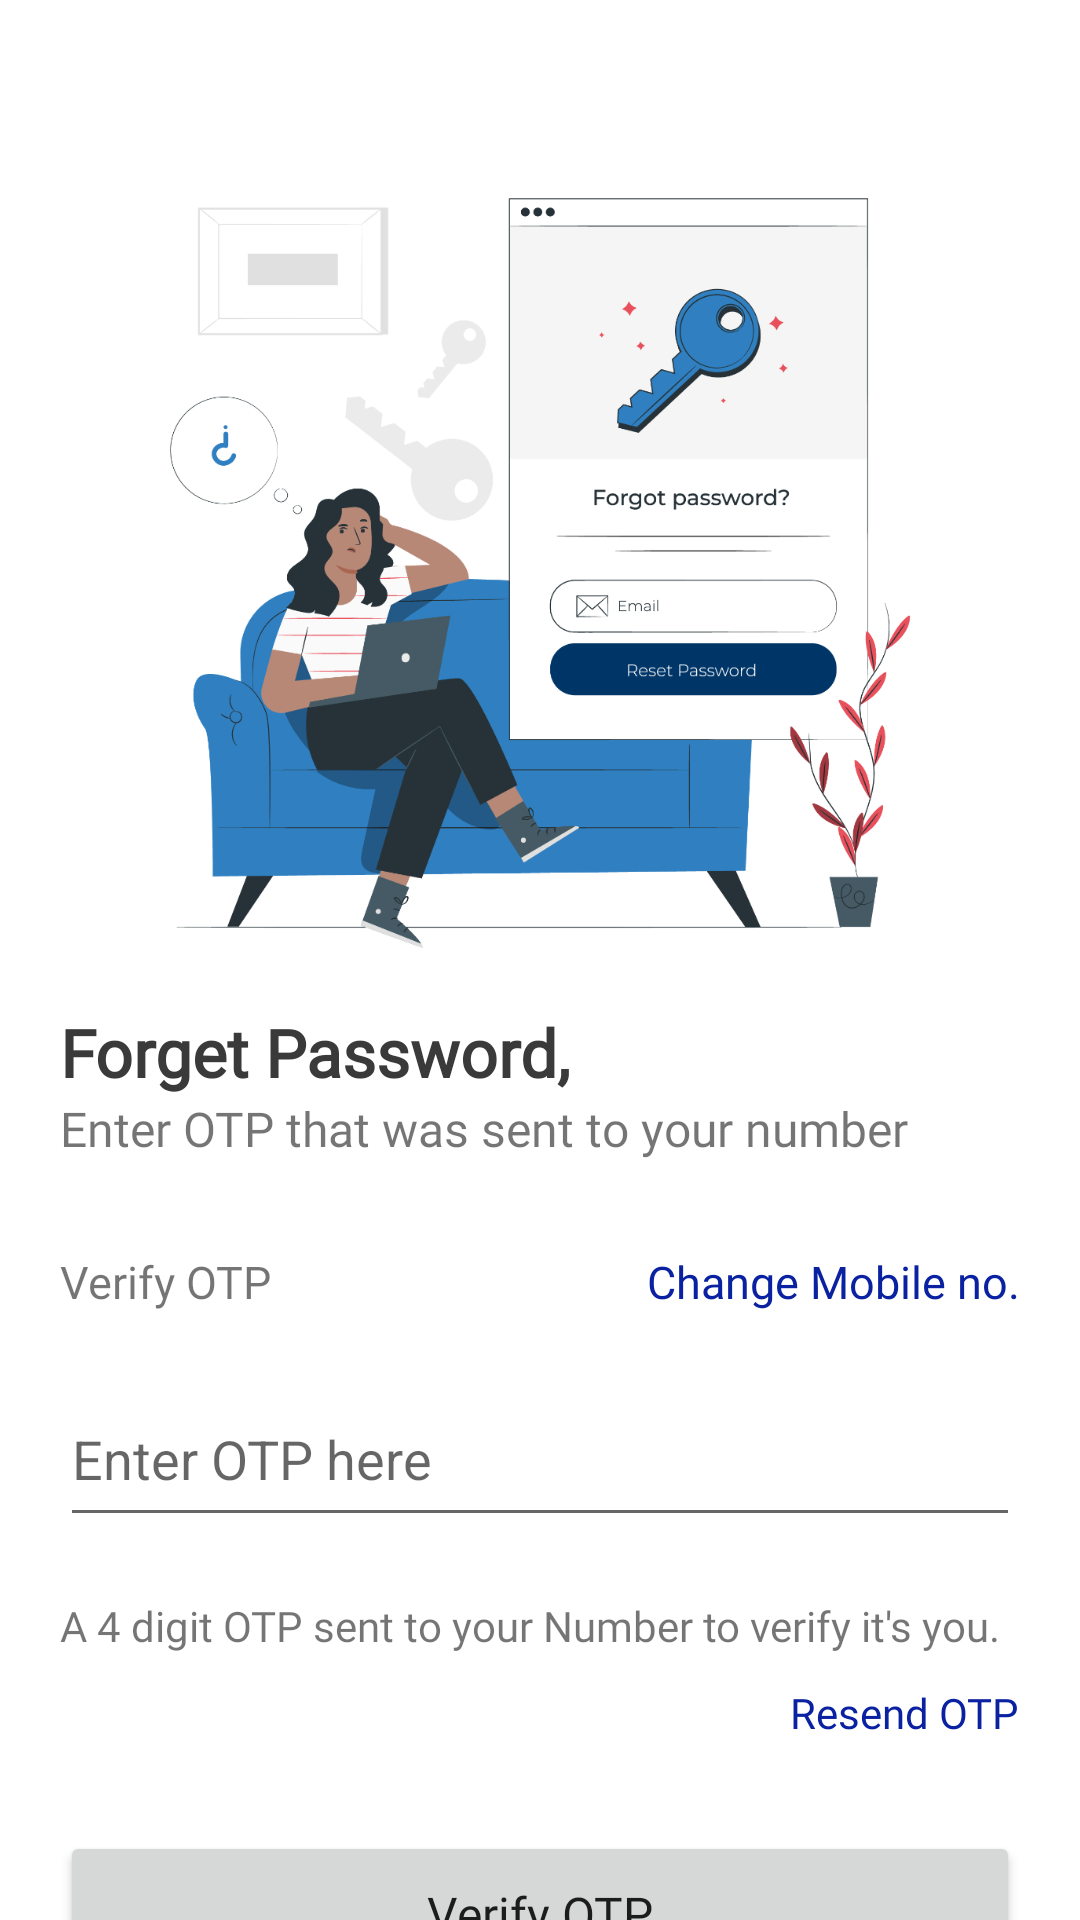

This screen was rendered from an Android layout file. Write that file and the resources it references.
<!-- AndroidManifest.xml: application theme Theme.GroceryUserApplication -->
<!-- res/layout/activity_forgot_password_o_t_p.xml -->
<?xml version="1.0" encoding="utf-8"?>
<LinearLayout xmlns:android="http://schemas.android.com/apk/res/android"
    xmlns:app="http://schemas.android.com/apk/res-auto"
    xmlns:tools="http://schemas.android.com/tools"
    android:layout_width="match_parent"
    android:orientation="vertical"
    android:layout_height="wrap_content"
    tools:context=".Activities.ForgotPasswordOTPActivity">

    <include
        android:id="@+id/toolbar"
        layout="@layout/toolbar" />

    <androidx.constraintlayout.widget.ConstraintLayout
        android:layout_width="match_parent"
        android:layout_height="wrap_content">

        <LinearLayout
            android:id="@+id/linearLayout"
            android:layout_width="match_parent"
            android:layout_height="wrap_content"
            android:layout_marginTop="@dimen/thirty_dp"
            android:gravity="center"
            android:orientation="horizontal"
            app:layout_constraintEnd_toEndOf="parent"
            app:layout_constraintStart_toStartOf="parent"
            app:layout_constraintTop_toBottomOf="@+id/button3">

            <TextView
                android:layout_width="wrap_content"
                android:layout_height="wrap_content"
                android:fontFamily="@font/poppins_regular"
                android:text="Don't have an Account?" />

            <TextView
                android:layout_width="wrap_content"
                android:layout_height="wrap_content"
                android:layout_marginStart="@dimen/ten_dp"
                android:fontFamily="@font/poppins_medium"
                android:text="@string/sign_up"
                android:textColor="@color/blue_primary"
                android:textSize="@dimen/sixteen_sp"
                android:textStyle="bold" />
        </LinearLayout>


        <ImageView
            android:id="@+id/imageView2"
            android:layout_width="match_parent"
            android:layout_height="@dimen/two_fifty_dp"
            android:layout_marginStart="@dimen/twenty_dp"
            android:layout_marginTop="@dimen/ten_dp"
            android:layout_marginEnd="@dimen/twenty_dp"
            android:scaleType="centerInside"
            app:layout_constraintEnd_toEndOf="parent"
            app:layout_constraintStart_toStartOf="parent"
            app:layout_constraintTop_toTopOf="parent"
            app:srcCompat="@drawable/password" />

        <TextView
            android:id="@+id/textView"
            android:layout_width="wrap_content"
            android:layout_height="wrap_content"
            android:layout_marginStart="@dimen/twenty_dp"
            android:layout_marginTop="@dimen/twenty_dp"
            android:fontFamily="@font/poppins_semi_bold"
            android:text="Forget Password,"
            android:textColor="#3a3a3a"
            android:textSize="@dimen/twenty_two_sp"
            android:textStyle="bold"
            app:layout_constraintStart_toStartOf="parent"
            app:layout_constraintTop_toBottomOf="@+id/imageView2" />

        <TextView
            android:id="@+id/textView2"
            android:layout_width="wrap_content"
            android:layout_height="wrap_content"
            android:layout_marginStart="@dimen/twenty_dp"
            android:fontFamily="@font/poppins_regular"
            android:text="Enter OTP that was sent to your number"
            android:textSize="@dimen/sixteen_sp"
            app:layout_constraintStart_toStartOf="parent"
            app:layout_constraintTop_toBottomOf="@+id/textView" />

        <LinearLayout
            android:id="@+id/otpHolder"
            android:layout_width="match_parent"
            android:layout_height="wrap_content"
            android:layout_marginTop="@dimen/twenty_dp"
            android:orientation="vertical"
            app:layout_constraintEnd_toEndOf="parent"
            app:layout_constraintStart_toStartOf="parent"
            app:layout_constraintTop_toBottomOf="@+id/textView2"
            tools:context=".Fragments.ForgotPasswordOTPFragment">

            <RelativeLayout
                android:layout_width="match_parent"
                android:layout_height="wrap_content"
                android:layout_marginStart="@dimen/twenty_dp"
                android:layout_marginTop="@dimen/ten_dp"
                android:layout_marginEnd="@dimen/twenty_dp"
                android:orientation="horizontal">

                <TextView
                    android:layout_width="wrap_content"
                    android:layout_height="wrap_content"
                    android:fontFamily="@font/poppins_regular"
                    android:text="Verify OTP"
                    android:textSize="@dimen/fifteen_sp" />

                <TextView
                    android:id="@+id/changeNumber"
                    android:layout_width="wrap_content"
                    android:layout_height="wrap_content"
                    android:layout_alignParentEnd="true"
                    android:fontFamily="@font/poppins_regular"
                    android:onClick="changeNumber"
                    android:text="Change Mobile no."
                    android:textColor="@color/light_blue"
                    android:textSize="@dimen/fifteen_sp" />
            </RelativeLayout>

            <EditText
                android:id="@id/otp"
                android:layout_width="match_parent"
                android:layout_height="@dimen/fifty_five_dp"
                android:layout_margin="@dimen/twenty_dp"
                android:hint="Enter OTP here"
                android:inputType="number" />

            <TextView
                android:layout_width="wrap_content"
                android:layout_height="wrap_content"
                android:layout_marginStart="@dimen/twenty_dp"
                android:layout_marginEnd="@dimen/twenty_dp"
                android:fontFamily="@font/poppins_regular"
                android:text="A 4 digit OTP sent to your Number to verify it's you." />

            <LinearLayout
                android:layout_width="wrap_content"
                android:layout_height="wrap_content"
                android:layout_gravity="end"
                android:layout_margin="@dimen/ten_dp"
                android:orientation="horizontal">

                <TextView
                    android:id="@+id/resendText"
                    android:layout_width="wrap_content"
                    android:layout_height="wrap_content"
                    android:fontFamily="@font/poppins_regular"
                    android:text="Resend OTP"
                    android:textColor="@color/light_blue" />

                <TextView
                    android:id="@+id/timerText"
                    android:layout_width="wrap_content"
                    android:layout_height="wrap_content"
                    android:layout_marginStart="@dimen/ten_dp"
                    android:textColor="@color/light_blue" />
            </LinearLayout>

        </LinearLayout>

        <TextView
            android:id="@+id/errorMsg"
            android:layout_width="wrap_content"
            android:layout_height="wrap_content"
            android:layout_marginTop="@dimen/twenty_dp"
            android:text="Error is here"
            android:textColor="@android:color/holo_red_dark"
            android:visibility="gone"
            app:layout_constraintEnd_toEndOf="parent"
            app:layout_constraintStart_toStartOf="parent"
            app:layout_constraintTop_toBottomOf="@id/otpHolder" />

        <Button
            android:id="@+id/button3"
            android:layout_width="match_parent"
            android:layout_height="@dimen/fifty_five_dp"
            android:layout_marginStart="@dimen/twenty_dp"
            android:layout_marginTop="@dimen/twenty_dp"
            android:layout_marginEnd="@dimen/twenty_dp"
            android:fontFamily="@font/poppins_medium"
            android:onClick="changePassword"
            android:text="Verify OTP"
            android:textAllCaps="false"
            android:textSize="@dimen/sixteen_sp"
            app:layout_constraintEnd_toEndOf="parent"
            app:layout_constraintStart_toStartOf="parent"
            app:layout_constraintTop_toBottomOf="@+id/errorMsg" />

        <TextView
            android:id="@+id/textView6"
            android:layout_width="match_parent"
            android:layout_height="wrap_content"
            android:layout_marginTop="@dimen/twenty_dp"
            android:layout_marginBottom="10dp"
            android:fontFamily="@font/poppins_regular"
            android:text="© AIM Platform All Rights Reserve"
            android:textAlignment="center"
            app:layout_constraintBottom_toBottomOf="parent"
            app:layout_constraintEnd_toEndOf="parent"
            app:layout_constraintStart_toStartOf="parent"
            app:layout_constraintTop_toBottomOf="@id/linearLayout" />

    </androidx.constraintlayout.widget.ConstraintLayout>

</LinearLayout>
<!-- res/layout/toolbar.xml (included above) -->
<?xml version="1.0" encoding="utf-8"?>
<androidx.appcompat.widget.Toolbar xmlns:android="http://schemas.android.com/apk/res/android"
    android:layout_width="match_parent"
    android:background="@color/white"
    android:theme="@style/ToolbarTheme"
    android:layout_height="?attr/actionBarSize">

    <TextView
        android:fontFamily="@font/poppins_medium"
        android:layout_width="wrap_content"
        android:layout_height="wrap_content"
        android:textColor="@color/light_blue"
        android:textSize="@dimen/eighteen_sp"
        android:id="@+id/tb_title"/>

</androidx.appcompat.widget.Toolbar>
<!-- resources referenced by this layout -->
<resources>
  <color name="blue_primary">#003567</color>
  <color name="light_blue">#0A22A1</color>
  <color name="white">#FFFFFFFF</color>
  <dimen name="eighteen_sp">9sp</dimen>
  <dimen name="fifteen_sp">7.5sp</dimen>
  <dimen name="fifty_five_dp">27.5dp</dimen>
  <dimen name="sixteen_sp">8sp</dimen>
  <dimen name="ten_dp">5dp</dimen>
  <dimen name="thirty_dp">15dp</dimen>
  <dimen name="twenty_dp">10dp</dimen>
  <dimen name="twenty_two_sp">11sp</dimen>
  <dimen name="two_fifty_dp">125dp</dimen>
  <!-- drawable password: png bitmap (drawable, 152990 bytes) -->
  <string name="sign_up"><u>Sign Up</u></string>
  <style name="ToolbarTheme" parent="@style/ThemeOverlay.AppCompat.ActionBar">
          
          <item name="colorControlNormal">@color/white</item>
      </style>
  <style name="Theme.GroceryUserApplication" parent="Theme.MaterialComponents.Light.NoActionBar">
          
          <item name="colorPrimary">@color/blue_primary</item>
          <item name="colorPrimaryVariant">@color/blue_primary</item>
          <item name="colorOnPrimary">@color/white</item>
          
          <item name="colorSecondary">@color/blue_primary</item>
          <item name="colorSecondaryVariant">@color/blue_primary</item>
          <item name="colorOnSecondary">@color/black</item>
          <item name="homeAsUpIndicator">@drawable/ic_baseline_arrow_back_ios_24</item>
          
          <item name="android:statusBarColor" tools:targetApi="l">?attr/colorPrimaryVariant</item>
          <item name="font">@font/poppins_regular</item>
          
      </style>
  <color name="black">#FF000000</color>
  <!-- drawable ic_baseline_arrow_back_ios_24 (drawable) -->
  <vector android:height="24dp" android:tint="@color/light_blue"
      android:viewportHeight="24" android:viewportWidth="24"
      android:width="24dp" xmlns:android="http://schemas.android.com/apk/res/android">
      <path android:fillColor="@color/light_blue" android:pathData="M11.67,3.87L9.9,2.1 0,12l9.9,9.9 1.77,-1.77L3.54,12z"/>
  </vector>
</resources>
